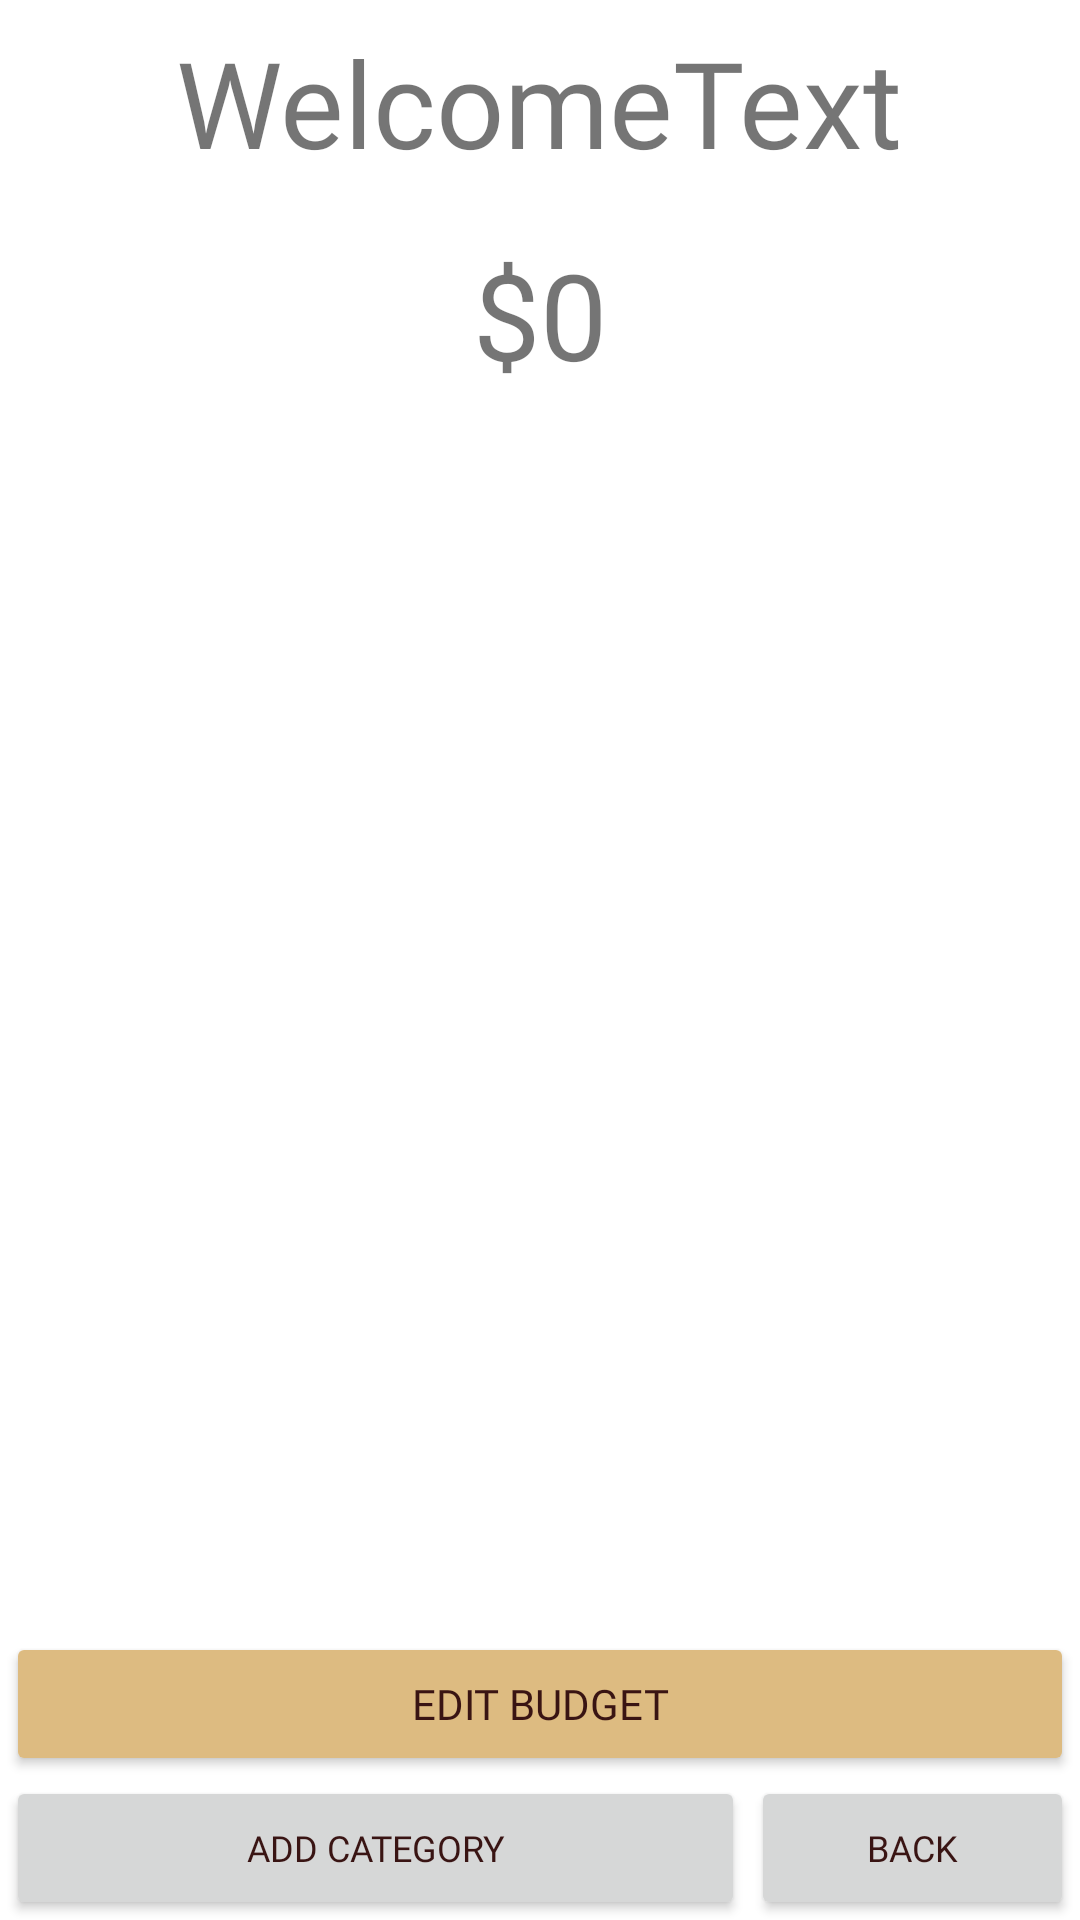

This screen was rendered from an Android layout file. Write that file and the resources it references.
<!-- AndroidManifest.xml: application theme Theme.Cs160cashew -->
<!-- res/layout/budget_layout.xml -->
<?xml version="1.0" encoding="utf-8"?>
<LinearLayout xmlns:android="http://schemas.android.com/apk/res/android"
    xmlns:app="http://schemas.android.com/apk/res-auto"
    xmlns:tools="http://schemas.android.com/tools"
    android:layout_width="match_parent"
    android:layout_height="match_parent"
    android:orientation="vertical"

    android:background="@drawable/background"
    android:weightSum="20">


    <TextView
        android:id="@+id/WelcomeText"
        android:layout_width="wrap_content"
        android:layout_height="66dp"
        android:layout_gravity="center"
        android:gravity="center_vertical"
        android:layout_weight="1"
        android:fontFamily="@font/nunito_sans"
        android:text="WelcomeText"
        android:textSize="40sp"
        app:layout_constraintBottom_toBottomOf="parent"
        app:layout_constraintEnd_toEndOf="parent"
        app:layout_constraintHorizontal_bias="0.498"
        app:layout_constraintStart_toStartOf="parent"
        app:layout_constraintTop_toTopOf="parent"
        app:layout_constraintVertical_bias="0.105" />

    <TextView
        android:id="@+id/budgetLimit"
        android:layout_width="wrap_content"
        android:layout_height="65dp"
        android:layout_gravity="center"
        android:layout_weight="1"
        android:fontFamily="@font/nunito_sans"
        android:padding="10dp"
        android:text="$0"
        android:textSize="40sp"
        app:layout_constraintBottom_toBottomOf="parent"
        app:layout_constraintEnd_toEndOf="parent"
        app:layout_constraintHorizontal_bias="0.498"
        app:layout_constraintStart_toStartOf="parent"
        app:layout_constraintTop_toTopOf="parent"
        app:layout_constraintVertical_bias="0.105" />



    <androidx.recyclerview.widget.RecyclerView
        android:id="@+id/my_budget_list"
        android:layout_width="match_parent"
        android:layout_height="370dp"
        android:layout_weight="18"
        android:scrollbars="vertical"
        tools:layout_editor_absoluteX="0dp"
        tools:layout_editor_absoluteY="0dp" />


    <Button
        android:id="@+id/editBudget"
        android:layout_width="match_parent"
        android:layout_height="wrap_content"
        android:layout_marginLeft="2dp"
        android:layout_marginRight="2dp"
        android:layout_weight="1"
        android:fontFamily="@font/nunito_sans"
        android:backgroundTint="@color/beige"
        android:text="Edit Budget"
        android:textColor="@color/brown"
        android:textSize="14dp" />

    <LinearLayout
        android:layout_weight="1"
        android:layout_gravity="center|bottom"
        android:layout_width="match_parent"
        android:layout_height="wrap_content"
        android:orientation="horizontal">


        <Button
            android:id="@+id/addCategoryButton"
            android:layout_width="181dp"
            android:layout_height="match_parent"
            android:layout_marginBottom="@dimen/activity_vertical_margin"
            android:layout_marginLeft="2dp"
            android:layout_weight="25"
            android:textColor  = "@color/brown"
            android:fontFamily="@font/nunito_sans"
            android:text="Add Category"
            android:textSize="12dp" />



        <Button
            android:id="@+id/back"
            android:layout_width="105dp"
            android:layout_height="match_parent"
            android:layout_marginBottom="@dimen/activity_vertical_margin"
            android:layout_marginLeft="2dp"
            android:layout_marginRight="2dp"
            android:layout_weight="1"
            android:textColor  = "@color/brown"
            android:fontFamily="@font/nunito_sans"
            android:text="Back"
            android:textSize="12dp" />

    </LinearLayout>
</LinearLayout>
<!-- resources referenced by this layout -->
<resources>
  <color name="beige">#FFDDBB81</color>
  <color name="brown">#FF391413</color>
  <style name="Theme.Cs160cashew" parent="Theme.MaterialComponents.DayNight.DarkActionBar">
          
          <item name="colorPrimary">@color/beige</item>
          <item name="colorPrimaryVariant">@color/beige</item>
          <item name="colorOnPrimary">@color/white</item>
          
          <item name="colorSecondary">@color/teal_200</item>
          <item name="colorSecondaryVariant">@color/teal_700</item>
          <item name="colorOnSecondary">@color/black</item>
          
          <item name="android:statusBarColor" tools:targetApi="l">?attr/colorPrimaryVariant</item>
          
      </style>
  <color name="white">#FFFEFEFE</color>
  <color name="teal_200">#FF03DAC5</color>
  <color name="teal_700">#FF018786</color>
  <color name="black">#FF000000</color>
</resources>
